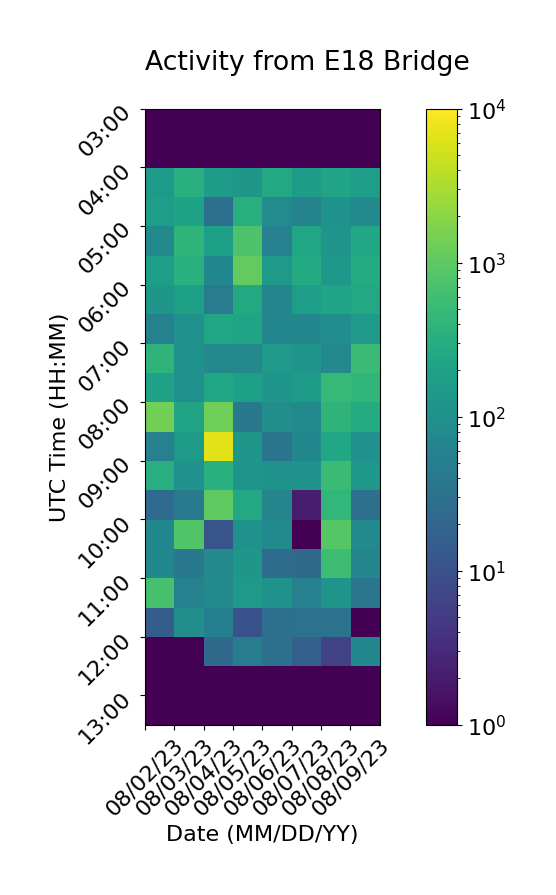

The data file committed next to this chart (first rows):
, 08/02/23, 08/03/23, 08/04/23, 08/05/23, 08/06/23, 08/07/23, 08/08/23, 08/09/23
03:00, 1, 1, 1, 1, 1, 1, 1, 1
03:30, 1, 1, 1, 1, 1, 1, 1, 1
04:00, 153, 336, 158, 132, 266, 158, 217, 168
04:30, 167, 211, 29, 320, 84, 61, 109, 83
05:00, 82, 421, 183, 761, 59, 235, 118, 250
05:30, 176, 352, 74, 1100, 140, 278, 135, 288
06:00, 129, 189, 49, 269, 66, 168, 214, 261
06:30, 57, 106, 236, 220, 70, 71, 90, 143
07:00, 397, 109, 76, 76, 144, 124, 75, 527
07:30, 194, 103, 229, 179, 126, 159, 485, 431
08:00, 1432, 215, 1314, 41, 96, 78, 396, 293
08:30, 55, 151, 6623, 132, 36, 73, 240, 105
09:00, 326, 104, 348, 119, 108, 111, 524, 134
09:30, 25, 46, 1015, 261, 66, 2, 447, 30
10:00, 74, 832, 11, 112, 81, 1, 885, 81
10:30, 74, 41, 77, 130, 26, 24, 564, 65
11:00, 675, 58, 78, 141, 114, 56, 119, 37
11:30, 15, 96, 53, 10, 29, 32, 31, 1
12:00, 1, 1, 24, 47, 30, 17, 6, 73
12:30, 1, 1, 1, 1, 1, 1, 1, 1
13:00, 1, 1, 1, 1, 1, 1, 1, 1
